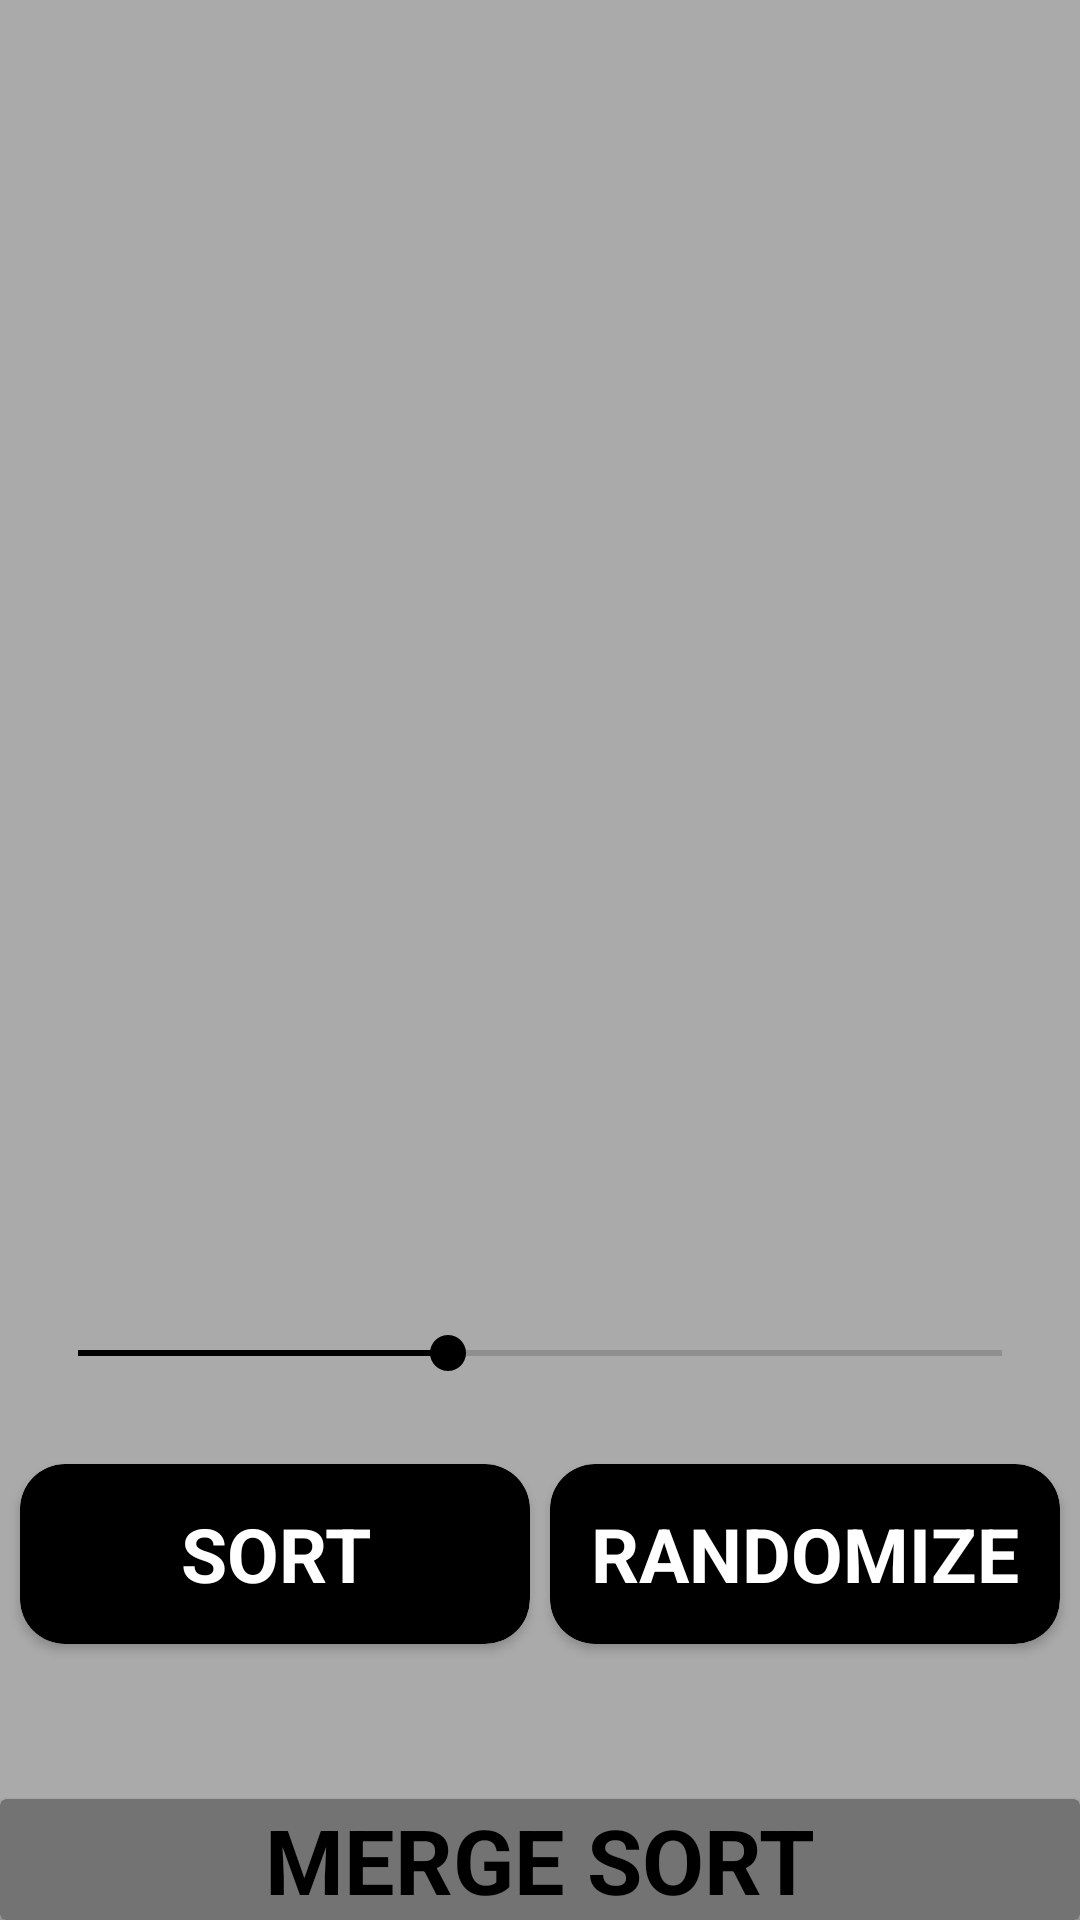

Reconstruct the res/layout file that produces this screen, plus the resources it refers to.
<!-- AndroidManifest.xml: application theme Theme.DSAlgoVisualizer -->
<!-- res/layout/activity_merge_sort.xml -->
<?xml version="1.0" encoding="utf-8"?>
<androidx.constraintlayout.widget.ConstraintLayout xmlns:android="http://schemas.android.com/apk/res/android"
    xmlns:app="http://schemas.android.com/apk/res-auto"
    xmlns:tools="http://schemas.android.com/tools"
    android:layout_width="match_parent"
    android:layout_height="match_parent"
    android:background="@android:color/darker_gray"
    tools:context=".sorting.MergeSort">


    <LinearLayout
        android:id="@+id/mergeSortLinearLayout"
        android:layout_width="match_parent"
        android:layout_height="410dp"
        android:orientation="vertical"
        app:layout_constraintEnd_toEndOf="parent"
        app:layout_constraintHorizontal_bias="0.5"
        app:layout_constraintStart_toStartOf="parent"
        app:layout_constraintTop_toTopOf="parent" />

    <SeekBar
        android:id="@+id/mergeSortSeekBar"
        android:layout_width="match_parent"
        android:layout_height="wrap_content"
        android:layout_marginStart="10dp"
        android:layout_marginTop="32dp"
        android:layout_marginEnd="10dp"
        android:max="100"
        android:progress="40"
        app:layout_constraintEnd_toEndOf="parent"
        app:layout_constraintHorizontal_bias="0.0"
        app:layout_constraintStart_toStartOf="parent"
        app:layout_constraintTop_toBottomOf="@+id/mergeSortLinearLayout" />


    <androidx.cardview.widget.CardView
        android:id="@+id/mergeSortSorting"
        android:layout_width="170dp"
        android:layout_height="60dp"
        app:cardBackgroundColor="@color/black"
        app:cardCornerRadius="15dp"
        app:layout_constraintBottom_toBottomOf="@+id/mergeSortRandomize"
        app:layout_constraintEnd_toStartOf="@+id/mergeSortRandomize"
        app:layout_constraintHorizontal_bias="0.5"
        app:layout_constraintStart_toStartOf="parent"
        app:layout_constraintTop_toTopOf="@+id/mergeSortRandomize">

        <TextView
            android:layout_width="match_parent"
            android:layout_height="wrap_content"
            android:layout_gravity="center"
            android:text="@string/sort"
            android:textAlignment="center"
            android:textColor="@color/white"
            android:textSize="25sp"
            android:textStyle="bold" />
    </androidx.cardview.widget.CardView>

    <androidx.cardview.widget.CardView
        android:id="@+id/mergeSortRandomize"
        android:layout_width="170dp"
        android:layout_height="60dp"
        android:layout_marginTop="28dp"
        app:cardBackgroundColor="@color/black"
        app:cardCornerRadius="15dp"
        app:layout_constraintEnd_toEndOf="parent"
        app:layout_constraintHorizontal_bias="0.5"
        app:layout_constraintStart_toEndOf="@+id/mergeSortSorting"
        app:layout_constraintTop_toBottomOf="@+id/mergeSortSeekBar">

        <TextView
            android:layout_width="match_parent"
            android:layout_height="wrap_content"
            android:layout_gravity="center"
            android:text="@string/randomize"
            android:textAlignment="center"
            android:textColor="@color/white"
            android:textSize="25sp"
            android:textStyle="bold" />
    </androidx.cardview.widget.CardView>

    <androidx.cardview.widget.CardView
        android:layout_width="match_parent"
        android:layout_height="wrap_content"
        app:cardBackgroundColor="#747373"
        app:layout_constraintBottom_toBottomOf="parent"
        app:layout_constraintEnd_toEndOf="parent"
        app:layout_constraintHorizontal_bias="0.5"

        app:layout_constraintStart_toStartOf="parent">

        <TextView
            android:layout_width="match_parent"
            android:layout_height="wrap_content"
            android:layout_gravity="center"
            android:text="@string/merge_sort"
            android:textAlignment="center"
            android:textAllCaps="true"
            android:textColor="@color/black"
            android:textSize="30sp"
            android:textStyle="bold" />

    </androidx.cardview.widget.CardView>
</androidx.constraintlayout.widget.ConstraintLayout>
<!-- resources referenced by this layout -->
<resources>
  <color name="black">#FF000000</color>
  <color name="white">#FFFFFFFF</color>
  <string name="merge_sort">Merge Sort</string>
  <string name="randomize">RANDOMIZE</string>
  <string name="sort">SORT</string>
  <style name="Theme.DSAlgoVisualizer" parent="Theme.MaterialComponents.DayNight.DarkActionBar">
          
          <item name="colorPrimary">#273036</item>
          <item name="colorPrimaryVariant">@color/black</item>
          <item name="colorOnPrimary">@color/white</item>
          
          <item name="colorSecondary">@color/black</item>
          <item name="colorSecondaryVariant">@color/teal_700</item>
          <item name="colorOnSecondary">@color/black</item>
          
          <item name="android:statusBarColor" tools:targetApi="l">?attr/colorPrimaryVariant</item>
          
      </style>
  <color name="teal_700">#FF018786</color>
</resources>
